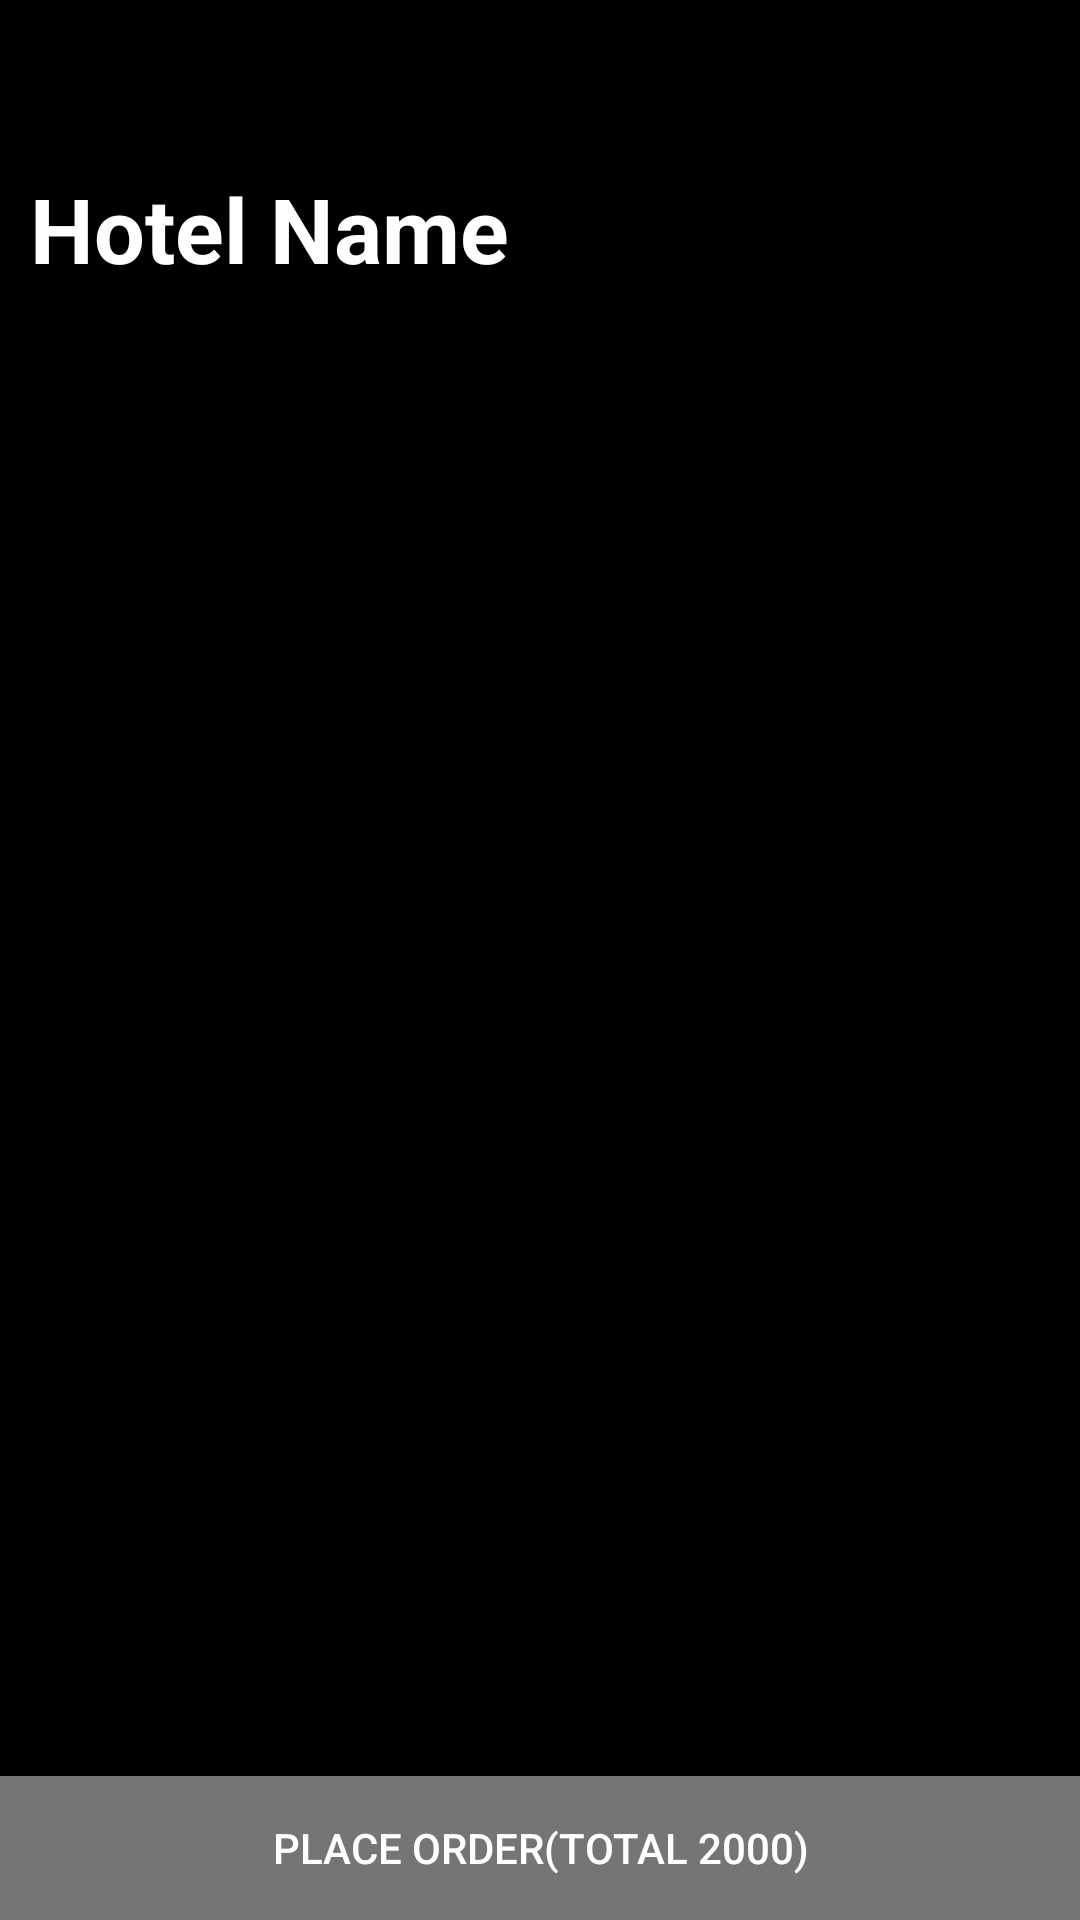

This screen was rendered from an Android layout file. Write that file and the resources it references.
<!-- AndroidManifest.xml: application theme AppTheme -->
<!-- res/layout/activity_cart.xml -->
<?xml version="1.0" encoding="utf-8"?>
<LinearLayout
    xmlns:android="http://schemas.android.com/apk/res/android"
    xmlns:app="http://schemas.android.com/apk/res-auto"
    android:layout_width="match_parent"
    android:layout_height="match_parent"
    android:orientation="vertical"
    android:background="@color/colorPrimaryDark">

    <androidx.appcompat.widget.Toolbar
        android:id="@+id/cartToolbar"
        android:layout_width="match_parent"
        android:layout_height="wrap_content"
        android:background="@color/colorPrimaryDark"
        android:minHeight="?attr/actionBarSize"
        android:theme="@style/ThemeOverlay.AppCompat.Dark"/>

    <FrameLayout
        android:id="@+id/cartFrame"
        android:layout_width="match_parent"
        android:layout_height="match_parent">

        <androidx.constraintlayout.widget.ConstraintLayout
            android:layout_width="match_parent"
            android:layout_height="match_parent">

            <TextView
                android:id="@+id/cartResName"
                android:layout_width="wrap_content"
                android:layout_height="wrap_content"
                android:layout_marginHorizontal="10dp"
                android:text="Hotel Name"
                android:textColor="@color/colorAccent"
                android:textSize="30sp"
                android:textStyle="bold"
                app:layout_constraintStart_toStartOf="parent"
                app:layout_constraintTop_toTopOf="parent" />

            <androidx.recyclerview.widget.RecyclerView
                android:id="@+id/recyclerCart"
                android:layout_width="match_parent"
                android:layout_height="wrap_content"
                app:layout_constraintTop_toBottomOf="@+id/cartResName" />

            <Button
                android:id="@+id/btnCartPlaceOrder"
                android:layout_width="match_parent"
                android:layout_height="wrap_content"
                android:text="Place Order(Total 2000)"
                android:background="@color/colorPrimary"
                android:textColor="@color/colorAccent"
                app:layout_constraintBottom_toBottomOf="parent" />

        </androidx.constraintlayout.widget.ConstraintLayout>

    </FrameLayout>

</LinearLayout>
<!-- resources referenced by this layout -->
<resources>
  <color name="colorAccent">#FFFFFF</color>
  <color name="colorPrimary">#757575</color>
  <color name="colorPrimaryDark">#000000</color>
  <style name="AppTheme" parent="Theme.AppCompat.Light.NoActionBar">
          
          <item name="colorPrimary">@color/colorPrimary</item>
          <item name="colorPrimaryDark">@color/colorPrimaryDark</item>
          <item name="colorAccent">@color/colorAccent</item>
      </style>
</resources>
